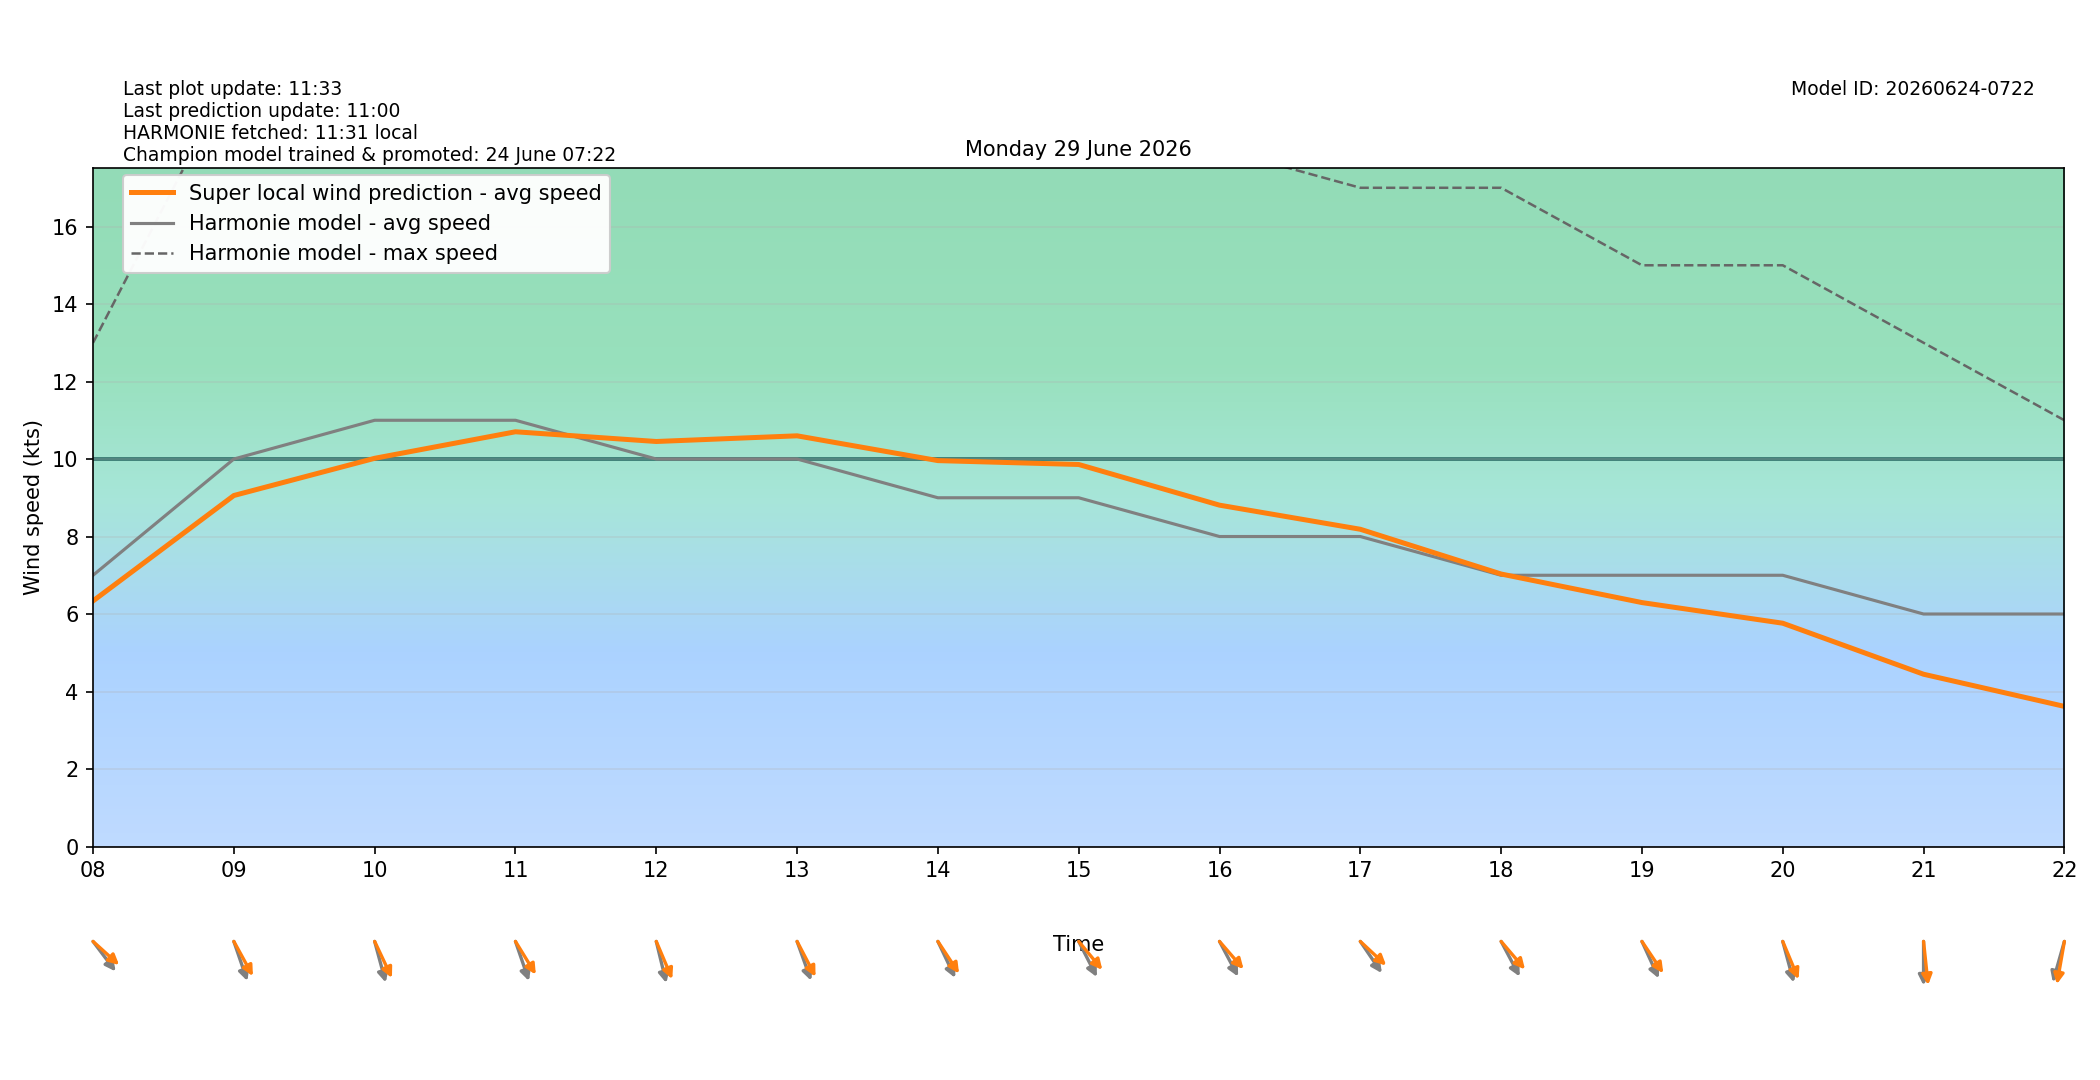

Values plotted in this chart, from the file beside it:
target_time_utc, target_time_local, hour_utc, hour_local, forecast_wind_speed, forecast_wind_min, forecast_wind_max, lstm_pred_wind_speed, delta_speed_lstm_minus_forecast, forecast_wind_dir_deg, lstm_pred_wind_dir_deg, delta_dir_lstm_minus_forecast
2026-06-28T22:00:00Z, 2026-06-29T00:00:00+0200, 22, 00, 8.0, 8.0, 13.0, 5.721, -2.279, 242.0, 242.4, 0.4094
2026-06-28T23:00:00Z, 2026-06-29T01:00:00+0200, 23, 01, 7.0, 7.0, 14.0, 5.194, -1.806, 236.0, 231.7, -4.281
2026-06-29T00:00:00Z, 2026-06-29T02:00:00+0200, 00, 02, 9.0, 9.0, 15.0, 6.852, -2.148, 239.0, 234.2, -4.804
2026-06-29T01:00:00Z, 2026-06-29T03:00:00+0200, 01, 03, 9.0, 9.0, 18.0, 7.413, -1.587, 240.0, 236.8, -3.239
2026-06-29T02:00:00Z, 2026-06-29T04:00:00+0200, 02, 04, 9.0, 9.0, 17.0, 7.449, -1.551, 248.0, 241.3, -6.704
2026-06-29T03:00:00Z, 2026-06-29T05:00:00+0200, 03, 05, 10.0, 10.0, 18.0, 8.372, -1.628, 272.0, 263.3, -8.65
2026-06-29T04:00:00Z, 2026-06-29T06:00:00+0200, 04, 06, 5.0, 5.0, 18.0, 5.077, 0.07653, 264.0, 254.1, -9.895
2026-06-29T05:00:00Z, 2026-06-29T07:00:00+0200, 05, 07, 5.0, 5.0, 9.0, 4.617, -0.3831, 246.0, 236.4, -9.565
2026-06-29T06:00:00Z, 2026-06-29T08:00:00+0200, 06, 08, 7.0, 7.0, 13.0, 6.338, -0.6622, 313.0, 302.4, -10.56
2026-06-29T07:00:00Z, 2026-06-29T09:00:00+0200, 07, 09, 10.0, 10.0, 20.0, 9.058, -0.9418, 334.0, 322, -11.99
2026-06-29T08:00:00Z, 2026-06-29T10:00:00+0200, 08, 10, 11.0, 11.0, 20.0, 10.02, -0.9815, 339.0, 326.1, -12.86
2026-06-29T09:00:00Z, 2026-06-29T11:00:00+0200, 09, 11, 11.0, 11.0, 21.0, 10.7, -0.2967, 334.0, 318.9, -15.15
2026-06-29T10:00:00Z, 2026-06-29T12:00:00+0200, 10, 12, 10.0, 10.0, 21.0, 10.45, 0.4524, 341.0, 328.9, -12.08
2026-06-29T11:00:00Z, 2026-06-29T13:00:00+0200, 11, 13, 10.0, 10.0, 20.0, 10.6, 0.5988, 333.0, 323.4, -9.598
2026-06-29T12:00:00Z, 2026-06-29T14:00:00+0200, 12, 14, 9.0, 9.0, 19.0, 9.959, 0.9591, 326.0, 316.9, -9.14
2026-06-29T13:00:00Z, 2026-06-29T15:00:00+0200, 13, 15, 9.0, 9.0, 19.0, 9.859, 0.859, 324.0, 310.2, -13.75
2026-06-29T14:00:00Z, 2026-06-29T16:00:00+0200, 14, 16, 8.0, 8.0, 18.0, 8.809, 0.8092, 323.0, 309, -13.98
2026-06-29T15:00:00Z, 2026-06-29T17:00:00+0200, 15, 17, 8.0, 8.0, 17.0, 8.187, 0.187, 316.0, 303.2, -12.79
2026-06-29T16:00:00Z, 2026-06-29T18:00:00+0200, 16, 18, 7.0, 7.0, 17.0, 7.032, 0.03215, 323.0, 309.5, -13.52
2026-06-29T17:00:00Z, 2026-06-29T19:00:00+0200, 17, 19, 7.0, 7.0, 15.0, 6.295, -0.7047, 327.0, 316.3, -10.66
2026-06-29T18:00:00Z, 2026-06-29T20:00:00+0200, 18, 20, 7.0, 7.0, 15.0, 5.763, -1.237, 339.0, 329.3, -9.739
2026-06-29T19:00:00Z, 2026-06-29T21:00:00+0200, 19, 21, 6.0, 6.0, 13.0, 4.446, -1.554, 0.0, 351.5, -8.486
2026-06-29T20:00:00Z, 2026-06-29T22:00:00+0200, 20, 22, 6.0, 6.0, 11.0, 3.616, -2.384, 22.0, 13.99, -8.007
2026-06-29T21:00:00Z, 2026-06-29T23:00:00+0200, 21, 23, 4.0, 4.0, 9.0, 2.692, -1.308, 11.0, 2.741, -8.259
